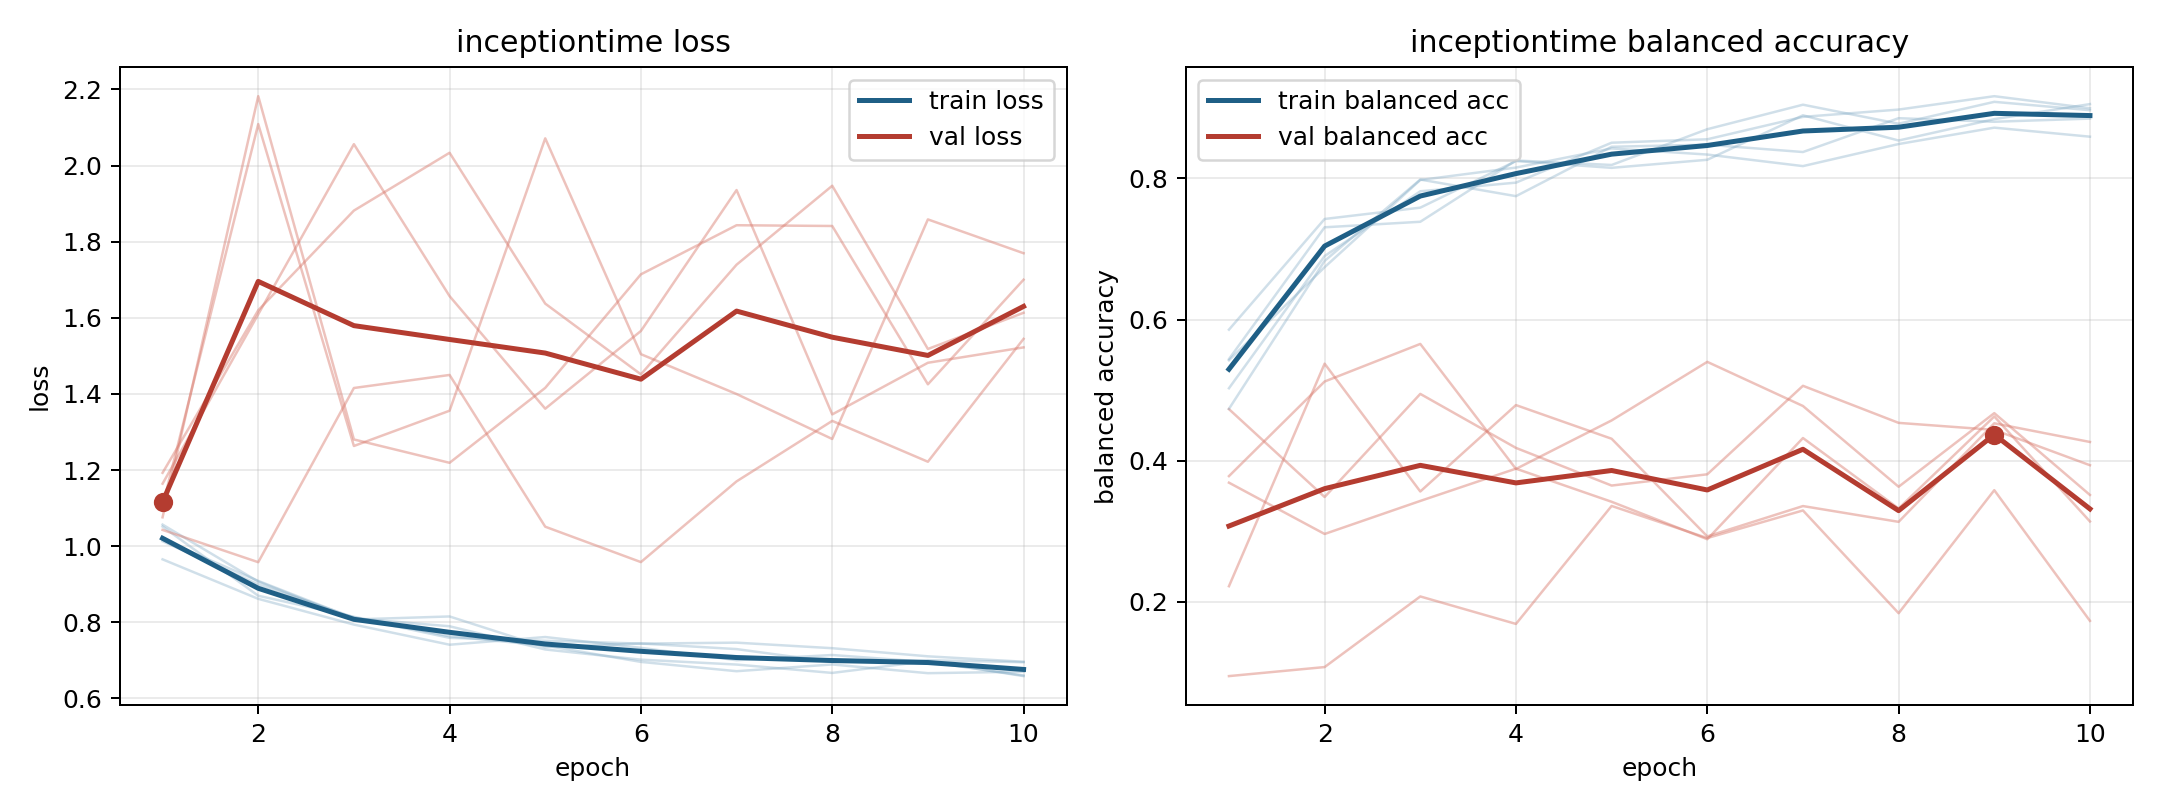

The data file committed next to this chart (first rows):
model, fold, epoch, train_loss, train_balanced_accuracy, val_loss, val_balanced_accuracy
inceptiontime, 1, 1, 0.9655, 0.5856, 1.193, 0.09502
inceptiontime, 1, 2, 0.8617, 0.7424, 1.62, 0.1078
inceptiontime, 1, 3, 0.794, 0.7584, 1.882, 0.2078
inceptiontime, 1, 4, 0.7411, 0.8244, 2.034, 0.1689
inceptiontime, 1, 5, 0.7613, 0.8148, 1.637, 0.336
inceptiontime, 1, 6, 0.7329, 0.8262, 1.451, 0.2905
inceptiontime, 1, 7, 0.7005, 0.8892, 1.74, 0.3296
inceptiontime, 1, 8, 0.7141, 0.8535, 1.947, 0.1841
inceptiontime, 1, 9, 0.6959, 0.8838, 1.518, 0.3583
inceptiontime, 1, 10, 0.6604, 0.9051, 1.613, 0.1732
inceptiontime, 2, 1, 1.052, 0.544, 1.164, 0.2223
inceptiontime, 2, 2, 0.8698, 0.7306, 1.609, 0.5375
inceptiontime, 2, 3, 0.8144, 0.7384, 2.056, 0.3564
inceptiontime, 2, 4, 0.7633, 0.8252, 1.657, 0.4788
inceptiontime, 2, 5, 0.7389, 0.8189, 1.361, 0.4312
inceptiontime, 2, 6, 0.696, 0.8695, 1.565, 0.2929
inceptiontime, 2, 7, 0.6715, 0.9042, 1.936, 0.3358
inceptiontime, 2, 8, 0.6892, 0.8773, 1.346, 0.3135
inceptiontime, 2, 9, 0.6663, 0.9083, 1.482, 0.453
inceptiontime, 2, 10, 0.6702, 0.8964, 1.522, 0.4266
inceptiontime, 3, 1, 1.017, 0.5027, 1.106, 0.4731
inceptiontime, 3, 2, 0.9088, 0.6899, 2.109, 0.3486
inceptiontime, 3, 3, 0.8105, 0.7816, 1.263, 0.4947
inceptiontime, 3, 4, 0.7896, 0.7938, 1.356, 0.4182
inceptiontime, 3, 5, 0.7286, 0.8504, 2.072, 0.3649
inceptiontime, 3, 6, 0.7019, 0.8553, 1.505, 0.3808
inceptiontime, 3, 7, 0.689, 0.887, 1.4, 0.5061
inceptiontime, 3, 8, 0.667, 0.8973, 1.282, 0.4536
inceptiontime, 3, 9, 0.6982, 0.9163, 1.859, 0.4437
inceptiontime, 3, 10, 0.6587, 0.8992, 1.77, 0.3937
inceptiontime, 4, 1, 1.013, 0.5423, 1.076, 0.369
inceptiontime, 4, 2, 0.8996, 0.6741, 2.182, 0.2963
inceptiontime, 4, 3, 0.8128, 0.7976, 1.28, 0.3431
inceptiontime, 4, 4, 0.7592, 0.8152, 1.219, 0.3888
inceptiontime, 4, 5, 0.7515, 0.8423, 1.416, 0.3419
inceptiontime, 4, 6, 0.744, 0.8336, 1.714, 0.2889
inceptiontime, 4, 7, 0.7466, 0.8173, 1.843, 0.4322
inceptiontime, 4, 8, 0.732, 0.8485, 1.841, 0.3324
inceptiontime, 4, 9, 0.7106, 0.8717, 1.425, 0.4627
inceptiontime, 4, 10, 0.6964, 0.8589, 1.7, 0.314
inceptiontime, 5, 1, 1.057, 0.4735, 1.043, 0.3782
inceptiontime, 5, 2, 0.907, 0.683, 0.9579, 0.5122
inceptiontime, 5, 3, 0.8075, 0.7982, 1.416, 0.5654
inceptiontime, 5, 4, 0.8154, 0.7747, 1.45, 0.3884
inceptiontime, 5, 5, 0.7347, 0.8446, 1.051, 0.4571
inceptiontime, 5, 6, 0.7444, 0.8476, 0.9582, 0.54
inceptiontime, 5, 7, 0.7296, 0.8372, 1.17, 0.4775
inceptiontime, 5, 8, 0.6957, 0.8851, 1.329, 0.3632
inceptiontime, 5, 9, 0.7005, 0.8801, 1.222, 0.4674
inceptiontime, 5, 10, 0.6951, 0.8845, 1.545, 0.3515
